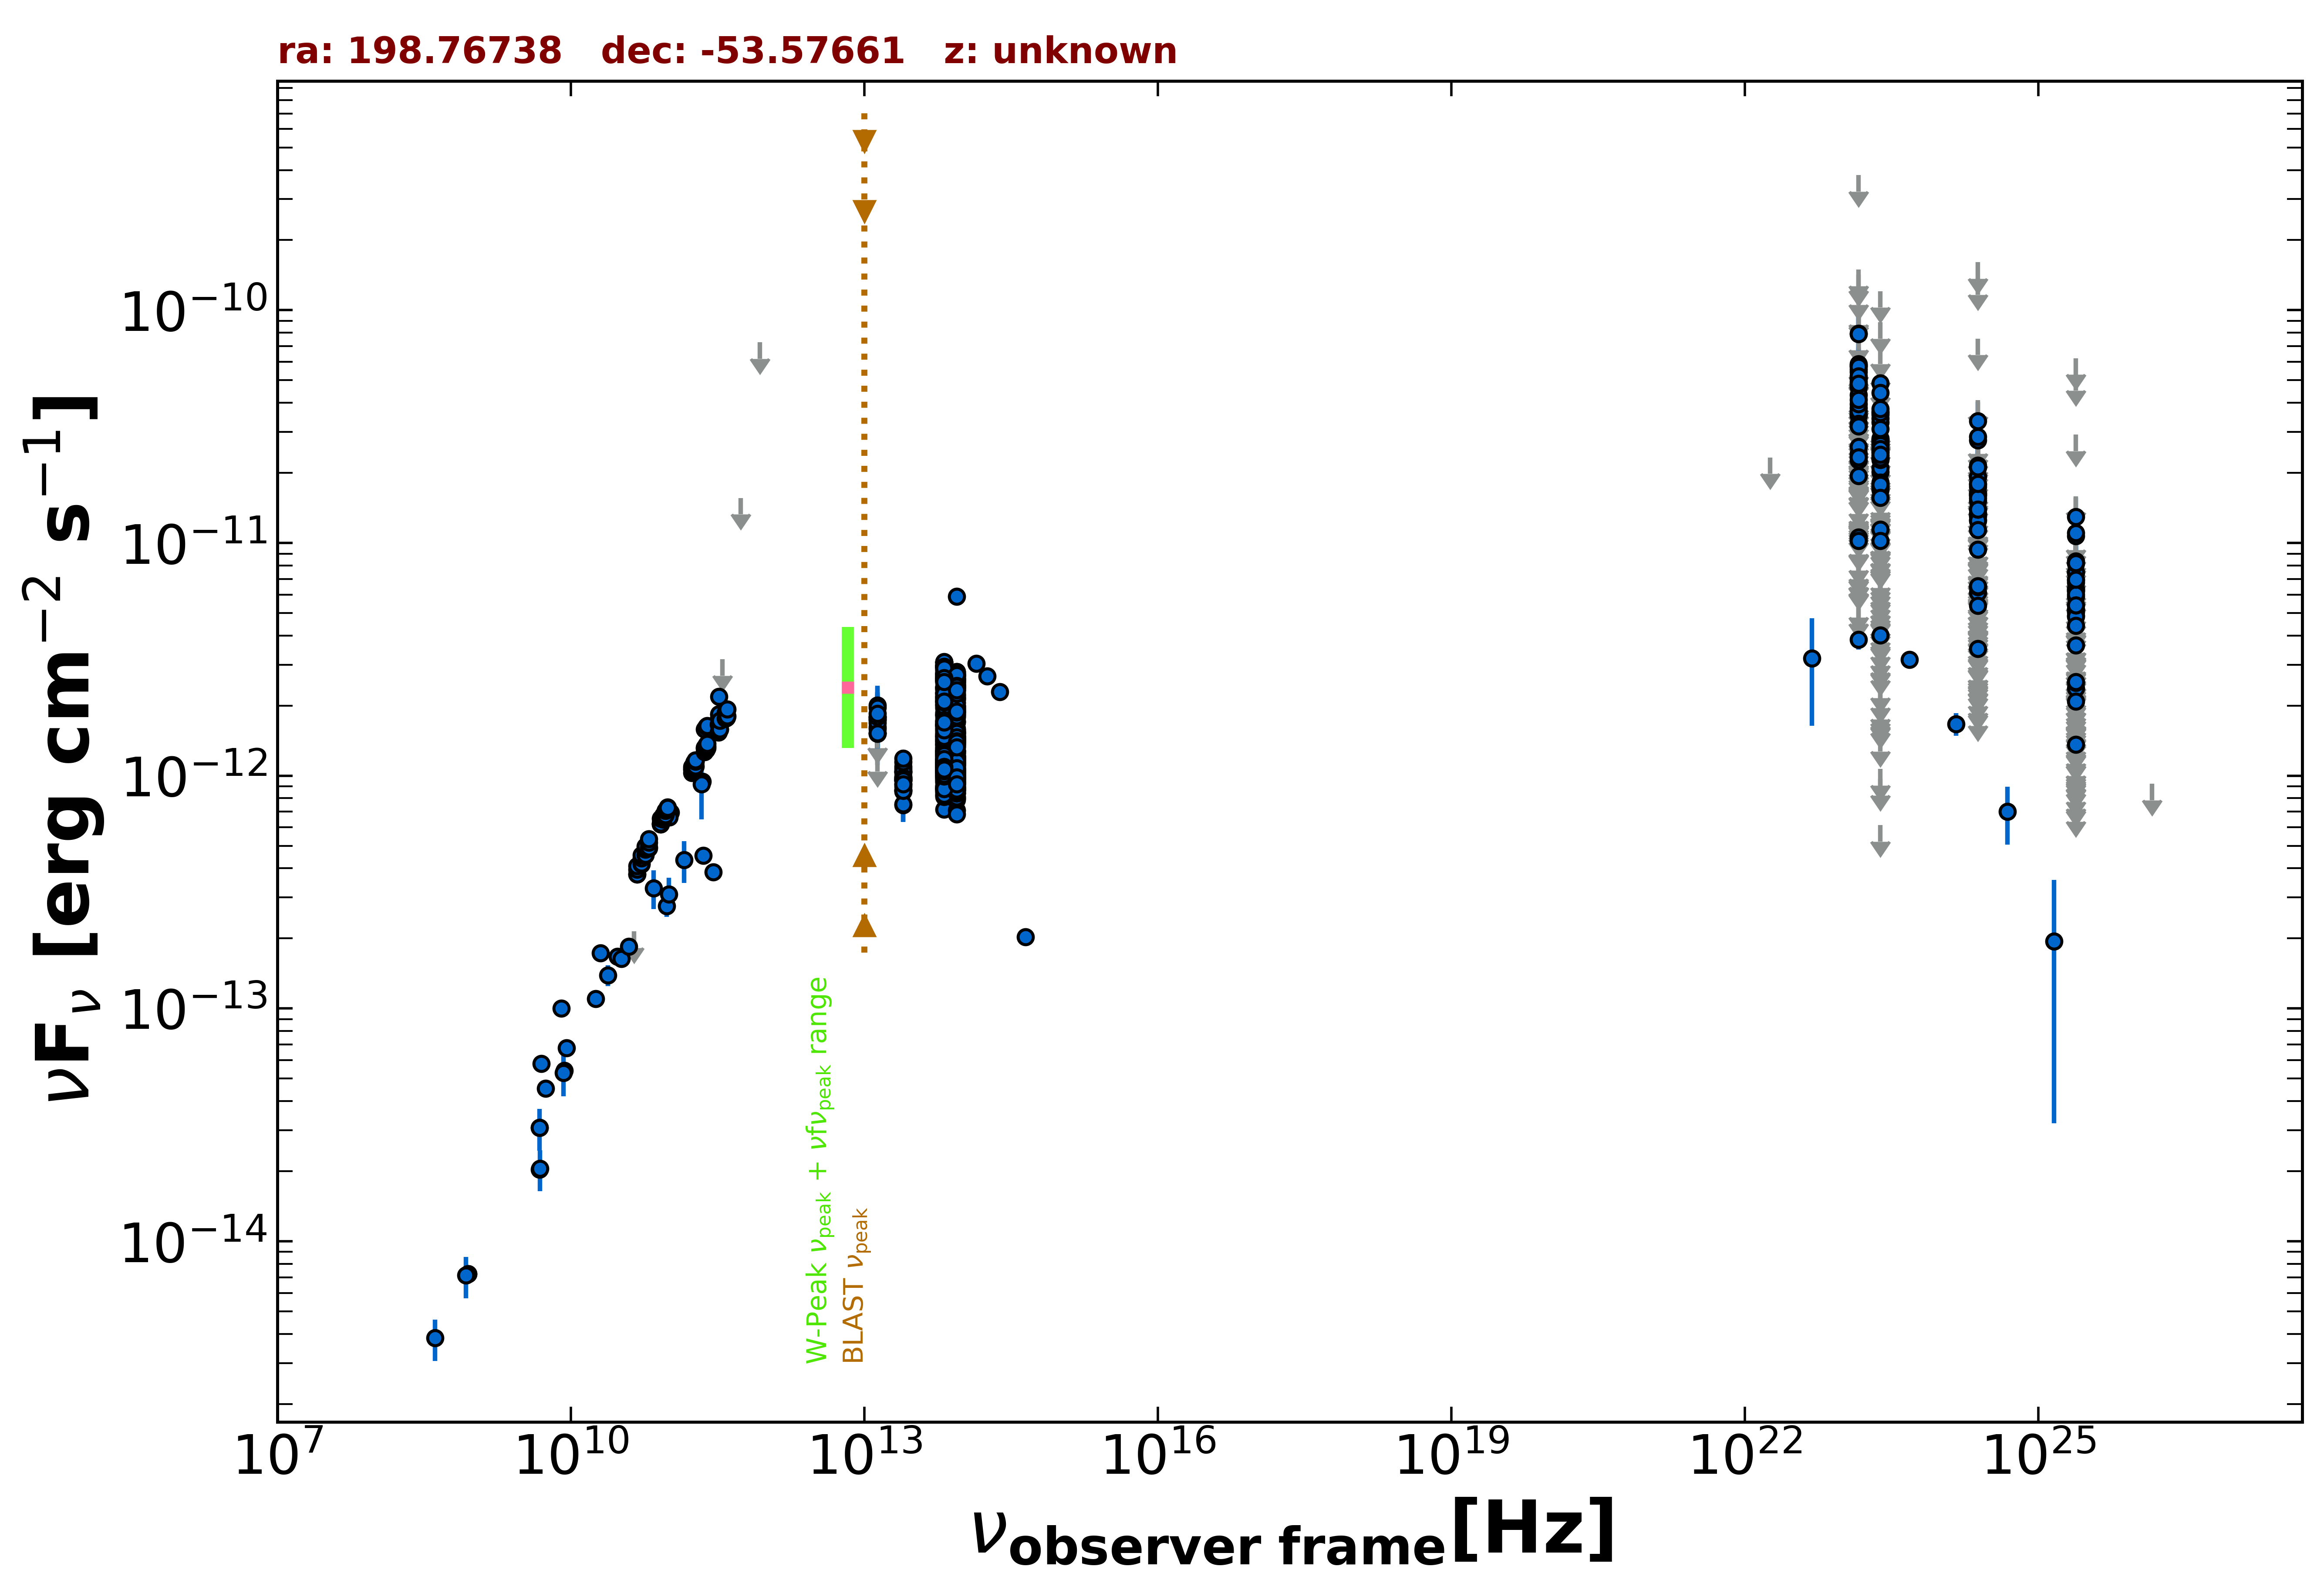

Values plotted in this chart, from the file beside it:
freq., flux, err_flux, MJD_start, MJD_end, flag, catalog, reference
8.870e+08, 7.223e-15, 5.100e-16, 55000, 55000, , RACS, Hale et al. 2021  PASA  38  e058
8.870e+08, 7.223e-15, 5.100e-16, 55000, 55000, , RACS, Hale et al. 2021  PASA  38  e058
5.000e+09, 5.785e-14, 2.900e-15, 55000, 55000, , AT20G, Murphy et al. 2010  MNRAS  402  2403
8.000e+09, 1.000e-13, 5.020e-15, 55000, 55000, , AT20G, Murphy et al. 2010  MNRAS  402  2403
2.000e+10, 1.730e-13, 8.600e-15, 55000, 55000, , AT20G, Murphy et al. 2010  MNRAS  402  2403
4.800e+09, 3.077e-14, 5.750e-16, 55000, 55000, , ATPMN, McConnell et al. 2012  MNRAS  422  1527
8.600e+09, 5.409e-14, 2.580e-15, 55000, 55000, , ATPMN, McConnell et al. 2012  MNRAS  422  1527
4.800e+09, 2.035e-14, 1.105e-15, 55000, 55000, , PMN, Griffith et al. 1993-1996  VizieR  VIII/…
2.850e+11, 3.847e-13, 2.850e-14, 56920, 56920, , ALMA, Bonato et al. 2019  MNRAS  485  1188
9.504e+10, 2.756e-13, 2.850e-14, 56920, 56920, , ALMA, Bonato et al. 2019  MNRAS  485  1188
2.261e+11, 4.540e-13, 2.260e-14, 57019, 57019, , ALMA, Bonato et al. 2019  MNRAS  485  1188
1.049e+11, 6.954e-13, 3.475e-14, 57628, 57628, , ALMA, Bonato et al. 2019  MNRAS  485  1188
1.018e+11, 6.619e-13, 3.310e-14, 57639, 57639, , ALMA, Bonato et al. 2019  MNRAS  485  1188
2.207e+11, 9.425e-13, 4.720e-14, 57640, 57640, , ALMA, Bonato et al. 2019  MNRAS  485  1188
3.000e+10, 1.672e-13, 5.300e-15, 55000, 55000, , PCCS2, 30 GHz The Planck Collaboration 2018  A&…
4.400e+10, 2.148e-13, 0.000e+00, 55000, 55000, UL, PCNT, The Planck Collaboration 2018  A&A  619 …
7.000e+10, 3.291e-13, 6.230e-14, 55000, 55000, , PCNT, The Planck Collaboration 2018  A&A  619 …
1.000e+11, 3.089e-13, 5.535e-14, 55000, 55000, , PCNT, The Planck Collaboration 2018  A&A  619 …
1.430e+11, 4.342e-13, 8.830e-14, 55000, 55000, , PCNT, The Planck Collaboration 2018  A&A  619 …
2.170e+11, 9.221e-13, 2.731e-13, 55000, 55000, , PCNT, The Planck Collaboration 2018  A&A  619 …
3.530e+11, 3.163e-12, 0.000e+00, 55000, 55000, UL, PCNT, The Planck Collaboration 2018  A&A  619 …
5.450e+11, 1.561e-11, 0.000e+00, 55000, 55000, UL, PCNT, The Planck Collaboration 2018  A&A  619 …
8.570e+11, 7.274e-11, 0.000e+00, 55000, 55000, UL, PCNT, The Planck Collaboration 2018  A&A  619 …
1.389e+14, 3.038e-12, 1.540e-13, 55000, 55000, , 2MASS, Skrutskie et al. 2006  AJ  131  1163
1.804e+14, 2.677e-12, 2.000e-13, 55000, 55000, , 2MASS, Skrutskie et al. 2006  AJ  131  1163
2.427e+14, 2.296e-12, 1.500e-13, 55000, 55000, , 2MASS, Skrutskie et al. 2006  AJ  131  1163
8.817e+13, 1.455e-12, 4.500e-15, 55000, 55000, , UNWISE, Schlafly et al. 2019  ApJS  240  30
6.517e+13, 1.659e-12, 5.500e-15, 55000, 55000, , UNWISE, Schlafly et al. 2019  ApJS  240  30
8.817e+13, 1.006e-12, 2.215e-14, 55000, 55000, , WISE, Wright et al. 2010  AJ  140  1868
6.517e+13, 1.091e-12, 2.400e-14, 55000, 55000, , WISE, Wright et al. 2010  AJ  140  1868
2.498e+13, 9.655e-13, 3.665e-14, 55000, 55000, , WISE, Wright et al. 2010  AJ  140  1868
1.363e+13, 1.453e-12, 1.220e-13, 55000, 55000, , WISE, Wright et al. 2010  AJ  140  1868
8.817e+13, 1.284e-12, 4.250e-14, 57950, 57950, , NEOWISE, Mainzer et al. 2014  ApJ  792  30
6.517e+13, 1.400e-12, 5.300e-14, 57950, 57950, , NEOWISE, Mainzer et al. 2014  ApJ  792  30
8.817e+13, 1.410e-12, 5.450e-14, 57950, 57950, , NEOWISE, Mainzer et al. 2014  ApJ  792  30
6.517e+13, 1.365e-12, 4.900e-14, 57950, 57950, , NEOWISE, Mainzer et al. 2014  ApJ  792  30
8.817e+13, 1.242e-12, 5.400e-14, 57950, 57950, , NEOWISE, Mainzer et al. 2014  ApJ  792  30
6.517e+13, 1.270e-12, 5.250e-14, 57950, 57950, , NEOWISE, Mainzer et al. 2014  ApJ  792  30
8.817e+13, 1.365e-12, 4.300e-14, 57950, 57950, , NEOWISE, Mainzer et al. 2014  ApJ  792  30
6.517e+13, 1.361e-12, 6.250e-14, 57950, 57950, , NEOWISE, Mainzer et al. 2014  ApJ  792  30
8.817e+13, 1.241e-12, 4.350e-14, 57950, 57950, , NEOWISE, Mainzer et al. 2014  ApJ  792  30
6.517e+13, 1.403e-12, 6.050e-14, 57950, 57950, , NEOWISE, Mainzer et al. 2014  ApJ  792  30
8.817e+13, 1.410e-12, 4.400e-14, 57950, 57950, , NEOWISE, Mainzer et al. 2014  ApJ  792  30
6.517e+13, 1.415e-12, 5.600e-14, 57950, 57950, , NEOWISE, Mainzer et al. 2014  ApJ  792  30
8.817e+13, 1.417e-12, 4.200e-14, 57950, 57950, , NEOWISE, Mainzer et al. 2014  ApJ  792  30
6.517e+13, 1.462e-12, 5.100e-14, 57950, 57950, , NEOWISE, Mainzer et al. 2014  ApJ  792  30
8.817e+13, 1.382e-12, 4.550e-14, 57950, 57950, , NEOWISE, Mainzer et al. 2014  ApJ  792  30
6.517e+13, 1.337e-12, 6.800e-14, 57950, 57950, , NEOWISE, Mainzer et al. 2014  ApJ  792  30
8.817e+13, 1.388e-12, 4.900e-14, 57950, 57950, , NEOWISE, Mainzer et al. 2014  ApJ  792  30
6.517e+13, 1.369e-12, 5.450e-14, 57950, 57950, , NEOWISE, Mainzer et al. 2014  ApJ  792  30
8.817e+13, 1.146e-12, 4.200e-14, 58881, 58881, , NEOWISE, Mainzer et al. 2014  ApJ  792  30
6.517e+13, 1.040e-12, 5.745e-14, 58881, 58881, , NEOWISE, Mainzer et al. 2014  ApJ  792  30
8.817e+13, 9.792e-13, 3.800e-14, 58880, 58880, , NEOWISE, Mainzer et al. 2014  ApJ  792  30
6.517e+13, 1.121e-12, 4.950e-14, 58880, 58880, , NEOWISE, Mainzer et al. 2014  ApJ  792  30
8.817e+13, 2.285e-12, 7.400e-14, 58880, 58880, , NEOWISE, Mainzer et al. 2014  ApJ  792  30
6.517e+13, 8.820e-13, 6.180e-14, 58880, 58880, , NEOWISE, Mainzer et al. 2014  ApJ  792  30
8.817e+13, 1.056e-12, 4.100e-14, 58880, 58880, , NEOWISE, Mainzer et al. 2014  ApJ  792  30
6.517e+13, 1.009e-12, 5.285e-14, 58880, 58880, , NEOWISE, Mainzer et al. 2014  ApJ  792  30
8.817e+13, 1.060e-12, 3.900e-14, 58880, 58880, , NEOWISE, Mainzer et al. 2014  ApJ  792  30
6.517e+13, 1.132e-12, 4.500e-14, 58880, 58880, , NEOWISE, Mainzer et al. 2014  ApJ  792  30
... 1,176 more rows
